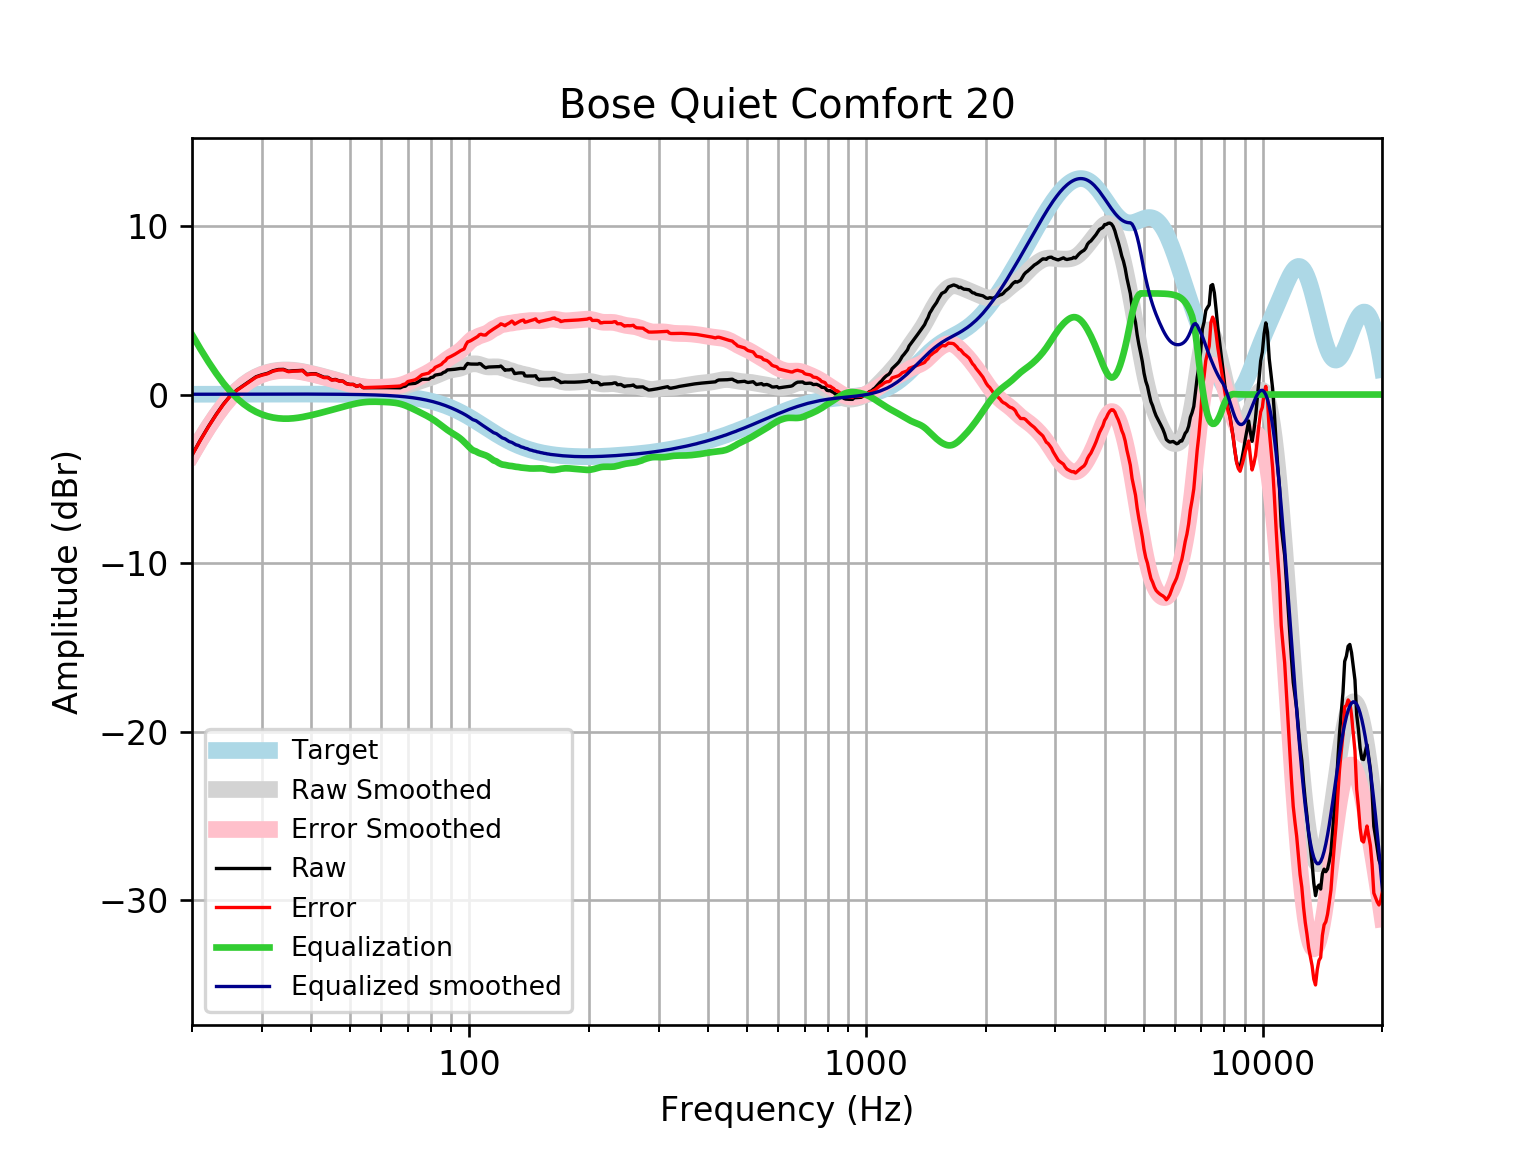

The data file committed next to this chart (first rows):
frequency, raw, error, smoothed, error_smoothed, equalization, equalized_raw, equalized_smoothed, target
20, -3.585, -3.601, -3.538, -3.555, 3.555, -0.02977, 0.01646, 0.01648
21, -2.69, -2.708, -2.686, -2.704, 2.704, 0.01362, 0.01765, 0.01765
22, -1.894, -1.913, -1.922, -1.94, 1.94, 0.04651, 0.01877, 0.01876
23, -1.186, -1.206, -1.244, -1.263, 1.263, 0.07763, 0.01984, 0.01983
24, -0.5665, -0.5873, -0.6527, -0.6735, 0.6735, 0.107, 0.02085, 0.02084
25, -0.06087, -0.08266, -0.1547, -0.1766, 0.1766, 0.1157, 0.02181, 0.02179
26, 0.2848, 0.2621, 0.257, 0.2343, -0.2343, 0.0505, 0.02271, 0.02269
27, 0.5488, 0.5253, 0.5891, 0.5656, -0.5656, -0.01677, 0.02355, 0.02353
28, 0.8013, 0.777, 0.8506, 0.8263, -0.8263, -0.02502, 0.02433, 0.02431
29, 1.053, 1.028, 1.053, 1.028, -1.028, 0.02563, 0.02504, 0.02502
30, 1.172, 1.146, 1.205, 1.179, -1.179, -0.007031, 0.02567, 0.02566
31, 1.258, 1.231, 1.315, 1.289, -1.289, -0.0312, 0.02623, 0.02622
32, 1.409, 1.383, 1.391, 1.364, -1.364, 0.04532, 0.02668, 0.02668
33, 1.484, 1.457, 1.437, 1.41, -1.41, 0.07426, 0.02704, 0.02704
34, 1.493, 1.466, 1.458, 1.43, -1.43, 0.06298, 0.02728, 0.02728
35, 1.382, 1.354, 1.457, 1.429, -1.429, -0.04785, 0.0274, 0.0274
36, 1.412, 1.384, 1.438, 1.41, -1.41, 0.001327, 0.02739, 0.02739
37, 1.421, 1.394, 1.404, 1.377, -1.377, 0.04391, 0.02723, 0.02723
38, 1.438, 1.411, 1.359, 1.332, -1.332, 0.1059, 0.02691, 0.02692
39, 1.193, 1.167, 1.307, 1.28, -1.28, -0.08716, 0.02643, 0.02644
40, 1.236, 1.21, 1.248, 1.223, -1.223, 0.01309, 0.02578, 0.02579
41, 1.235, 1.21, 1.187, 1.162, -1.162, 0.07295, 0.02495, 0.02496
42, 1.131, 1.107, 1.124, 1.1, -1.1, 0.03124, 0.02393, 0.02393
43, 1.026, 1.003, 1.06, 1.037, -1.037, -0.01129, 0.02272, 0.02272
44, 1.021, 0.9994, 0.9954, 0.9741, -0.9741, 0.04655, 0.0213, 0.0213
45, 0.8725, 0.8528, 0.9314, 0.9117, -0.9117, -0.03924, 0.01968, 0.01967
46, 0.895, 0.8772, 0.8678, 0.85, -0.85, 0.04509, 0.01785, 0.01783
47, 0.8092, 0.7934, 0.8049, 0.7891, -0.7891, 0.02008, 0.01579, 0.01577
48, 0.7994, 0.7859, 0.7431, 0.7296, -0.7296, 0.06975, 0.0135, 0.01347
49, 0.6494, 0.6385, 0.6832, 0.6723, -0.6723, -0.02288, 0.01097, 0.01094
50, 0.6027, 0.5945, 0.6263, 0.6181, -0.6181, -0.01548, 0.008186, 0.008144
51, 0.6022, 0.5971, 0.5737, 0.5686, -0.5686, 0.03364, 0.005126, 0.00508
52, 0.4829, 0.4812, 0.5268, 0.525, -0.525, -0.04209, 0.001774, 0.001724
53, 0.5551, 0.5571, 0.4868, 0.4887, -0.4887, 0.06642, -0.001894, -0.001946
54, 0.4043, 0.4103, 0.4547, 0.4606, -0.4606, -0.05629, -0.005905, -0.005958
55, 0.4056, 0.4159, 0.4308, 0.4411, -0.4411, -0.0355, -0.01029, -0.01034
56, 0.4062, 0.4214, 0.4145, 0.4296, -0.4296, -0.02332, -0.01508, -0.01514
57, 0.4064, 0.4268, 0.4046, 0.4249, -0.4249, -0.01848, -0.02033, -0.02038
58, 0.4065, 0.4326, 0.3994, 0.4254, -0.4254, -0.01892, -0.02607, -0.02611
59, 0.4068, 0.4392, 0.3969, 0.4293, -0.4293, -0.02244, -0.03234, -0.03238
60, 0.4074, 0.4467, 0.3957, 0.4349, -0.4349, -0.02747, -0.03921, -0.03925
61, 0.408, 0.4547, 0.3948, 0.4415, -0.4415, -0.03354, -0.04672, -0.04675
62, 0.4079, 0.4628, 0.3943, 0.4492, -0.4492, -0.04134, -0.05494, -0.05496
63, 0.4066, 0.4705, 0.3951, 0.459, -0.459, -0.0524, -0.06392, -0.06393
64, 0.4042, 0.4779, 0.3989, 0.4727, -0.4727, -0.06845, -0.07372, -0.07373
65, 0.4013, 0.4858, 0.4078, 0.4922, -0.4922, -0.09083, -0.0844, -0.08441
66, 0.3992, 0.4952, 0.4233, 0.5193, -0.5193, -0.1202, -0.09604, -0.09603
67, 0.3989, 0.5076, 0.4465, 0.5552, -0.5552, -0.1562, -0.1087, -0.1087
68, 0.4688, 0.5912, 0.4775, 0.5999, -0.5999, -0.1311, -0.1224, -0.1224
69, 0.4955, 0.6328, 0.5156, 0.6528, -0.6528, -0.1573, -0.1372, -0.1372
70, 0.6201, 0.7733, 0.5591, 0.7124, -0.7124, -0.0923, -0.1533, -0.1533
71, 0.6335, 0.8041, 0.606, 0.7766, -0.7766, -0.1431, -0.1706, -0.1706
72, 0.6488, 0.838, 0.6545, 0.8437, -0.8437, -0.1949, -0.1892, -0.1892
73, 0.6642, 0.8733, 0.7028, 0.9119, -0.9119, -0.2478, -0.2092, -0.2092
74, 0.7271, 0.9577, 0.7497, 0.9803, -0.9803, -0.2532, -0.2306, -0.2305
75, 0.8167, 1.07, 0.7949, 1.048, -1.048, -0.2316, -0.2535, -0.2534
76, 0.897, 1.175, 0.8383, 1.116, -1.116, -0.2191, -0.2778, -0.2778
77, 0.9013, 1.205, 0.8805, 1.184, -1.184, -0.2829, -0.3037, -0.3037
78, 0.9047, 1.236, 0.9224, 1.254, -1.254, -0.349, -0.3312, -0.3312
79, 0.9094, 1.27, 0.965, 1.325, -1.325, -0.416, -0.3604, -0.3603
... 553 more rows
